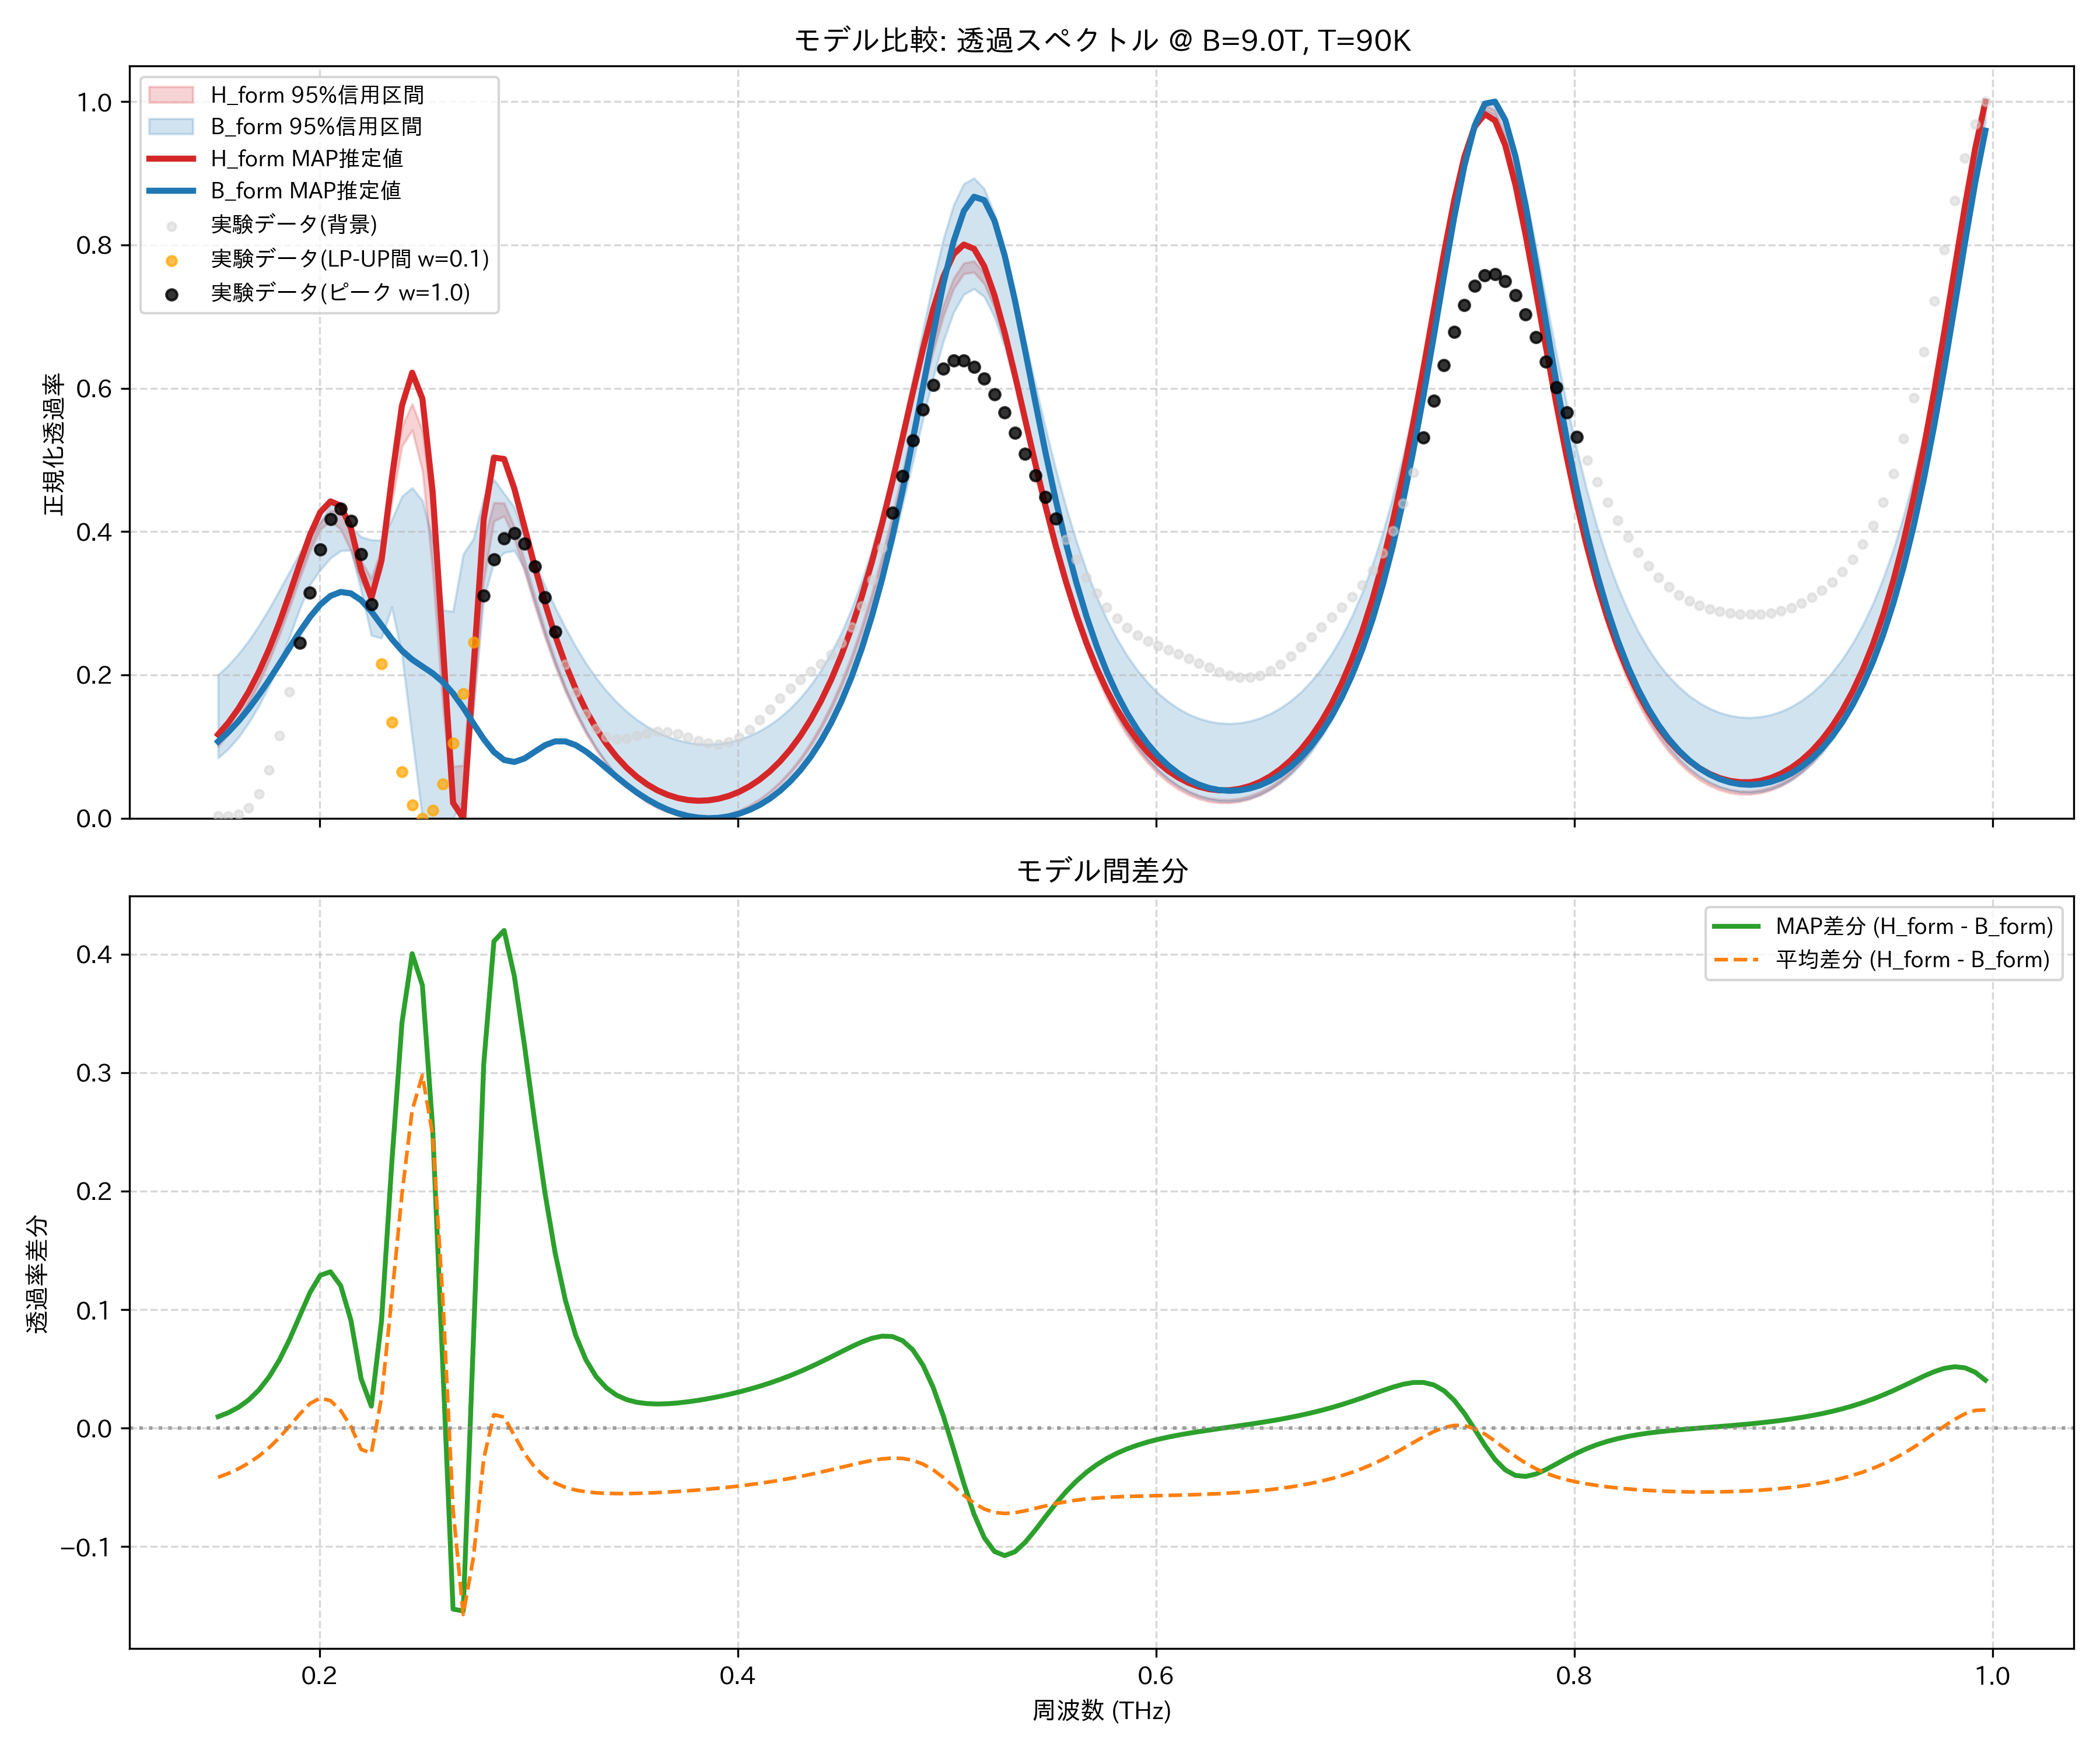

Source data for this figure (header and first rows):
frequency_thz, H_form_mean, H_form_map, H_form_lower_95, H_form_upper_95, B_form_mean, B_form_map, B_form_lower_95, B_form_upper_95, observed_normalized
0.1514, 0.1021, 0.1168, 0.1002, 0.1049, 0.1436, 0.1071, 0.08406, 0.1999, 0.002924
0.1563, 0.1188, 0.1333, 0.1168, 0.1215, 0.157, 0.1202, 0.09679, 0.2134, 0.002618
0.1612, 0.1388, 0.1531, 0.1367, 0.1416, 0.173, 0.1355, 0.1129, 0.2293, 0.005213
0.1661, 0.1624, 0.1767, 0.1603, 0.1653, 0.1918, 0.1528, 0.1332, 0.2477, 0.01443
0.171, 0.1901, 0.2044, 0.1878, 0.1929, 0.2137, 0.1721, 0.157, 0.2689, 0.03418
0.1759, 0.2221, 0.2365, 0.2196, 0.225, 0.2385, 0.1931, 0.1849, 0.2924, 0.06745
0.1808, 0.2581, 0.2729, 0.2551, 0.2615, 0.266, 0.2154, 0.2168, 0.318, 0.1153
0.1856, 0.2976, 0.3131, 0.2941, 0.3014, 0.2958, 0.2381, 0.2531, 0.3442, 0.1761
0.1905, 0.3386, 0.3552, 0.3348, 0.3432, 0.3266, 0.2604, 0.2925, 0.3703, 0.2451
0.1954, 0.3773, 0.3954, 0.3731, 0.3828, 0.3565, 0.2809, 0.3261, 0.3937, 0.3147
0.2003, 0.4076, 0.427, 0.4032, 0.4128, 0.3822, 0.2981, 0.3465, 0.4132, 0.3753
0.2052, 0.4223, 0.4422, 0.4148, 0.4292, 0.3991, 0.3102, 0.3629, 0.4373, 0.417
0.2101, 0.417, 0.436, 0.4033, 0.4292, 0.4022, 0.3157, 0.3731, 0.4366, 0.4316
0.2149, 0.3899, 0.4048, 0.3734, 0.4048, 0.3883, 0.3137, 0.3742, 0.4066, 0.415
0.2198, 0.3447, 0.346, 0.3296, 0.3591, 0.3626, 0.3042, 0.3173, 0.3927, 0.3683
0.2247, 0.3198, 0.3071, 0.3052, 0.3348, 0.341, 0.2885, 0.255, 0.3884, 0.2982
0.2296, 0.3627, 0.36, 0.3481, 0.3766, 0.3369, 0.2694, 0.2514, 0.3881, 0.2158
0.2345, 0.4527, 0.4735, 0.4394, 0.4661, 0.3428, 0.2501, 0.2946, 0.4165, 0.1338
0.2394, 0.5338, 0.576, 0.519, 0.5465, 0.3362, 0.2338, 0.2276, 0.4492, 0.06482
0.2443, 0.5645, 0.6217, 0.5416, 0.5783, 0.2961, 0.2214, 0.1127, 0.461, 0.01837
0.2491, 0.5223, 0.5854, 0.485, 0.5408, 0.2245, 0.2118, 0.0, 0.4434, 0.0
0.254, 0.4017, 0.4558, 0.346, 0.4258, 0.154, 0.2023, 0.0, 0.3883, 0.0108
0.2589, 0.22, 0.2423, 0.1555, 0.2459, 0.111, 0.1902, 0.0, 0.2904, 0.04782
0.2638, 0.05046, 0.02146, 0.01608, 0.07222, 0.119, 0.1742, 0.0, 0.2886, 0.1049
0.2687, 0.03368, 0.0, 0.007476, 0.07386, 0.1909, 0.1543, 0.02538, 0.3686, 0.1739
0.2736, 0.1854, 0.2083, 0.1561, 0.249, 0.2941, 0.1321, 0.1528, 0.39, 0.2455
0.2785, 0.3494, 0.4171, 0.331, 0.3868, 0.3752, 0.1104, 0.3062, 0.4465, 0.3105
0.2833, 0.4269, 0.5033, 0.4145, 0.4403, 0.4156, 0.09247, 0.3569, 0.4727, 0.3608
0.2882, 0.4316, 0.5012, 0.4217, 0.4398, 0.4222, 0.08127, 0.3706, 0.4532, 0.3907
0.2931, 0.3994, 0.4599, 0.3898, 0.4066, 0.4055, 0.07851, 0.3734, 0.434, 0.3978
0.298, 0.3535, 0.4059, 0.3441, 0.3599, 0.3749, 0.08346, 0.348, 0.3939, 0.3832
0.3029, 0.3051, 0.3511, 0.2967, 0.3105, 0.3382, 0.09276, 0.3003, 0.3561, 0.3511
0.3078, 0.2593, 0.3002, 0.2521, 0.2637, 0.3003, 0.1019, 0.2557, 0.3242, 0.3079
0.3127, 0.2178, 0.2548, 0.2119, 0.2213, 0.2642, 0.1072, 0.2153, 0.2945, 0.2604
0.3175, 0.1811, 0.215, 0.1764, 0.1839, 0.231, 0.1072, 0.1796, 0.2657, 0.2147
0.3224, 0.149, 0.1806, 0.1454, 0.1512, 0.2012, 0.1021, 0.1483, 0.2398, 0.1755
0.3273, 0.1213, 0.1509, 0.1185, 0.123, 0.175, 0.09318, 0.1211, 0.2164, 0.1453
0.3322, 0.09744, 0.1256, 0.09534, 0.09874, 0.152, 0.08205, 0.09756, 0.1959, 0.125
0.3371, 0.07704, 0.104, 0.07547, 0.07799, 0.132, 0.06995, 0.07742, 0.1779, 0.1138
0.342, 0.05968, 0.08573, 0.05856, 0.06036, 0.1149, 0.05784, 0.06031, 0.1623, 0.1101
0.3468, 0.04504, 0.07038, 0.04428, 0.04551, 0.1002, 0.04633, 0.04581, 0.1489, 0.1114
0.3517, 0.03283, 0.05764, 0.03234, 0.03313, 0.08783, 0.03582, 0.03358, 0.1375, 0.1152
0.3566, 0.0228, 0.04724, 0.0225, 0.02299, 0.07753, 0.02653, 0.02353, 0.128, 0.1189
0.3615, 0.01477, 0.03897, 0.0146, 0.0149, 0.06913, 0.01859, 0.01547, 0.1201, 0.121
0.3664, 0.008574, 0.03266, 0.008484, 0.008665, 0.06249, 0.01203, 0.009155, 0.1139, 0.1205
0.3713, 0.004099, 0.02817, 0.004033, 0.004167, 0.0575, 0.006893, 0.004542, 0.1091, 0.1174
0.3762, 0.00126, 0.02543, 0.001219, 0.001304, 0.05408, 0.003173, 0.001522, 0.1057, 0.1128
0.381, 0.0, 0.02437, 0.0, 0.0, 0.05217, 0.0008722, 1.522799659716639e-05, 0.1037, 0.1079
0.3859, 0.0002933, 0.02496, 0.0002242, 0.0003543, 0.05174, 0.0, 0.0, 0.1032, 0.1044
0.3908, 0.00214, 0.0272, 0.00197, 0.002285, 0.05279, 0.0005759, 0.001175, 0.1039, 0.1035
0.3957, 0.005569, 0.03112, 0.005267, 0.005821, 0.05534, 0.002637, 0.003801, 0.1061, 0.1062
0.4006, 0.01063, 0.03679, 0.01017, 0.01102, 0.05943, 0.00624, 0.007932, 0.1098, 0.1129
0.4055, 0.01742, 0.0443, 0.01677, 0.01796, 0.06515, 0.01147, 0.01363, 0.1149, 0.1235
0.4104, 0.02604, 0.05377, 0.02517, 0.02676, 0.07261, 0.01843, 0.021, 0.1217, 0.1369
0.4152, 0.03664, 0.06534, 0.03552, 0.03758, 0.08193, 0.02726, 0.03021, 0.1302, 0.152
0.4201, 0.0494, 0.07923, 0.048, 0.0506, 0.0933, 0.03815, 0.04142, 0.1406, 0.1672
0.425, 0.06454, 0.09566, 0.06282, 0.06606, 0.1069, 0.05131, 0.05484, 0.1531, 0.1813
0.4299, 0.08232, 0.1149, 0.08024, 0.08418, 0.1231, 0.067, 0.07073, 0.1679, 0.1937
0.4348, 0.103, 0.1373, 0.1006, 0.1053, 0.142, 0.08555, 0.0894, 0.1855, 0.2047
0.4397, 0.127, 0.1631, 0.1242, 0.1297, 0.1641, 0.1073, 0.1112, 0.206, 0.2157
... 114 more rows
